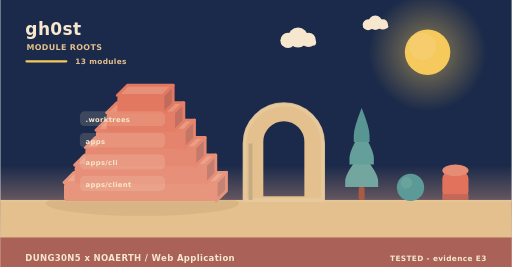
t = 0.00 s
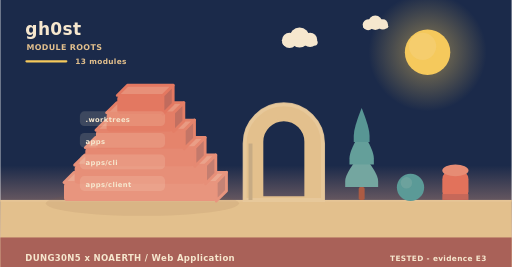
t = 2.00 s
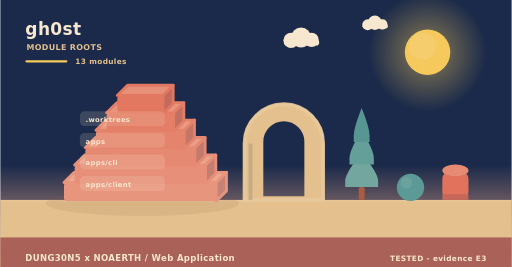
t = 4.00 s
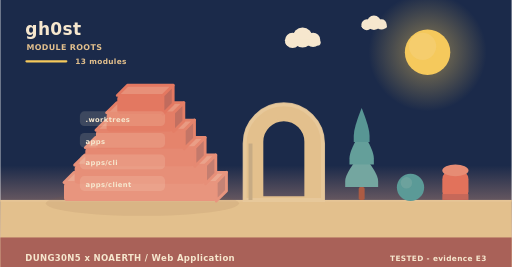
t = 6.00 s
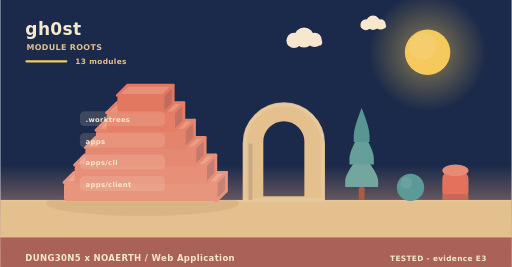
t = 8.00 s
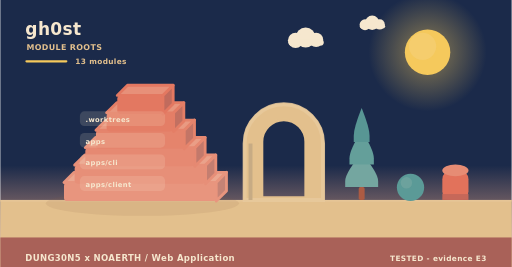
t = 10.00 s

The animated SVG that drew these frames (rendered in a browser with its animation timeline set to each time). Animation: 6 SMIL elements (animateTransform=6); frames cover the first 10.00 s, repeats indefinitely.

<svg xmlns="http://www.w3.org/2000/svg" width="900" height="470" viewBox="0 0 900 470" role="img" aria-label="gh0st - how it is built"><linearGradient id="skya" x1="0" y1="0" x2="0" y2="1"><stop offset="0" stop-color="#1b2a4a"/><stop offset="0.62" stop-color="#1b2a4a"/><stop offset="1" stop-color="#f3ad8a"/></linearGradient><rect width="900" height="470" fill="url(#skya)"/><radialGradient id="suna"><stop offset="0.35" stop-color="#f5c95c" stop-opacity="0.34"/><stop offset="1" stop-color="#f5c95c" stop-opacity="0"/></radialGradient><circle cx="752" cy="92" r="104" fill="url(#suna)"/><circle cx="752" cy="92" r="40" fill="#f5c95c"/><circle cx="743.2" cy="81.6" r="24" fill="#f5d27e" opacity="0.5"/><g><circle cx="524" cy="66" r="17.64" fill="#f6e7ce"/><circle cx="506.36" cy="71.04" r="13.44" fill="#f6e7ce"/><circle cx="542.48" cy="70.2" r="12.6" fill="#f6e7ce"/><rect x="493.76" y="69.36" width="62.16" height="10.92" rx="5.46" fill="#f6e7ce"/><animateTransform attributeName="transform" type="translate" values="0 0;24 0;0 0" dur="36s" begin="0s" repeatCount="indefinite"/></g><g><circle cx="660" cy="40" r="12.6" fill="#f6e7ce"/><circle cx="647.4" cy="43.6" r="9.6" fill="#f6e7ce"/><circle cx="673.2" cy="43" r="9" fill="#f6e7ce"/><rect x="638.4" y="42.4" width="44.4" height="7.8" rx="3.9" fill="#f6e7ce"/><animateTransform attributeName="transform" type="translate" values="0 0;-18 0;0 0" dur="46s" begin="3s" repeatCount="indefinite"/></g><rect x="0" y="352" width="900" height="118" fill="#e3c08d"/><rect x="0" y="352" width="900" height="3" fill="#e6c596"/><text x="44" y="62" font-family="Verdana,DejaVu Sans,sans-serif" font-size="30" font-weight="700" letter-spacing="0.6" fill="#f6e7ce" text-anchor="start">gh0st</text><text x="46" y="88" font-family="Verdana,DejaVu Sans,sans-serif" font-size="14" font-weight="700" letter-spacing="0.6" fill="#e3c08d" text-anchor="start">MODULE ROOTS</text><rect x="44" y="106" width="74" height="4" rx="2" fill="#f5c95c"/><text x="132" y="112" font-family="Verdana,DejaVu Sans,sans-serif" font-size="13" font-weight="700" letter-spacing="0.6" fill="#e3c08d" text-anchor="start">13 modules</text><ellipse cx="250" cy="358" rx="170" ry="22" fill="rgba(138,90,68,0.11)"/><path d="M112,321.33 L380,321.33 L398,303.33 L130,303.33 Z" fill="#eba790" stroke="#e8957e" stroke-width="5" stroke-linejoin="round"/><path d="M380,321.33 L398,303.33 L398,336 L380,354 Z" fill="#c58375" stroke="#e8957e" stroke-width="5" stroke-linejoin="round"/><rect x="112" y="321.33" width="268" height="32.67" rx="6" fill="#e8957e"/><path d="M130.76,290.67 L361.24,290.67 L379.24,272.67 L148.76,272.67 Z" fill="#eaa28b" stroke="#e78f78" stroke-width="5" stroke-linejoin="round"/><path d="M361.24,290.67 L379.24,272.67 L379.24,305.33 L361.24,323.33 Z" fill="#c47e70" stroke="#e78f78" stroke-width="5" stroke-linejoin="round"/><rect x="130.76" y="290.67" width="230.48" height="32.67" rx="6" fill="#e78f78"/><path d="M149.52,260 L342.48,260 L360.48,242 L167.52,242 Z" fill="#ea9e86" stroke="#e68972" stroke-width="5" stroke-linejoin="round"/><path d="M342.48,260 L360.48,242 L360.48,274.67 L342.48,292.67 Z" fill="#c3796b" stroke="#e68972" stroke-width="5" stroke-linejoin="round"/><rect x="149.52" y="260" width="192.96" height="32.67" rx="6" fill="#e68972"/><path d="M168.28,229.33 L323.72,229.33 L341.72,211.33 L186.28,211.33 Z" fill="#e99a82" stroke="#e5846c" stroke-width="5" stroke-linejoin="round"/><path d="M323.72,229.33 L341.72,211.33 L341.72,244 L323.72,262 Z" fill="#c37566" stroke="#e5846c" stroke-width="5" stroke-linejoin="round"/><rect x="168.28" y="229.33" width="155.44" height="32.67" rx="6" fill="#e5846c"/><path d="M187.04,198.67 L304.96,198.67 L322.96,180.67 L205.04,180.67 Z" fill="#e8957d" stroke="#e47e66" stroke-width="5" stroke-linejoin="round"/><path d="M304.96,198.67 L322.96,180.67 L322.96,213.33 L304.96,231.33 Z" fill="#c27061" stroke="#e47e66" stroke-width="5" stroke-linejoin="round"/><rect x="187.04" y="198.67" width="117.92" height="32.67" rx="6" fill="#e47e66"/><path d="M205.8,168 L286.2,168 L304.2,150 L223.8,150 Z" fill="#e79079" stroke="#e37861" stroke-width="5" stroke-linejoin="round"/><path d="M286.2,168 L304.2,150 L304.2,182.67 L286.2,200.67 Z" fill="#c16b5d" stroke="#e37861" stroke-width="5" stroke-linejoin="round"/><rect x="205.8" y="168" width="80.4" height="32.67" rx="6" fill="#e37861"/><rect x="140" y="196" width="150" height="26" rx="8" fill="rgba(246,231,206,0.16)" opacity="0.94"/><g><text x="150" y="215" font-family="Verdana,DejaVu Sans,sans-serif" font-size="12" font-weight="700" letter-spacing="0.6" fill="#f6e7ce" text-anchor="start">.worktrees</text><animateTransform attributeName="transform" type="translate" values="0 10;0 0" dur="0.7s" begin="0.3s" fill="freeze"/></g><rect x="140" y="234" width="150" height="26" rx="8" fill="rgba(246,231,206,0.16)" opacity="0.94"/><g><text x="150" y="253" font-family="Verdana,DejaVu Sans,sans-serif" font-size="12" font-weight="700" letter-spacing="0.6" fill="#f6e7ce" text-anchor="start">apps</text><animateTransform attributeName="transform" type="translate" values="0 10;0 0" dur="0.7s" begin="0.5s" fill="freeze"/></g><rect x="140" y="272" width="150" height="26" rx="8" fill="rgba(246,231,206,0.16)" opacity="0.94"/><g><text x="150" y="291" font-family="Verdana,DejaVu Sans,sans-serif" font-size="12" font-weight="700" letter-spacing="0.6" fill="#f6e7ce" text-anchor="start">apps/cli</text><animateTransform attributeName="transform" type="translate" values="0 10;0 0" dur="0.7s" begin="0.7s" fill="freeze"/></g><rect x="140" y="310" width="150" height="26" rx="8" fill="rgba(246,231,206,0.16)" opacity="0.94"/><g><text x="150" y="329" font-family="Verdana,DejaVu Sans,sans-serif" font-size="12" font-weight="700" letter-spacing="0.6" fill="#f6e7ce" text-anchor="start">apps/client</text><animateTransform attributeName="transform" type="translate" values="0 10;0 0" dur="0.7s" begin="0.9s" fill="freeze"/></g><path d="M430,352 L430,252.64 A69,69 0 0 1 568,252.64 L568,352 Z M460.36,348 L460.36,249.55 A38.64,38.64 0 0 1 537.64,249.55 L537.64,348 Z" fill="#e3c08d" fill-rule="evenodd" stroke="#e3c08d" stroke-width="5" stroke-linejoin="round"/><path d="M430,352 L430,252.64 A69,69 0 0 1 568,252.64 L568,352 Z" fill="none" stroke="#e8c99d" stroke-width="7" stroke-linecap="round" opacity="0.85"/><rect x="436.9" y="252.64" width="6.9" height="99.36" fill="#c7ab84"/><rect x="630.78" y="329.28" width="10.44" height="22.72" rx="2.9" fill="#ac5b43"/><path d="M636,269.64 Q607,304.23 607,318.54 Q607,329.28 607,329.28 L665,329.28 Q665,329.28 665,318.54 Q665,304.23 636,269.64 Z" fill="#74a6a0"/><path d="M636,229.88 Q614.54,264.47 614.54,278.78 Q614.54,289.52 614.54,289.52 L657.46,289.52 Q657.46,289.52 657.46,278.78 Q657.46,264.47 636,229.88 Z" fill="#649f9a"/><path d="M636,190.12 Q622.08,224.71 622.08,239.02 Q622.08,249.76 622.08,249.76 L649.92,249.76 Q649.92,249.76 649.92,239.02 Q649.92,224.71 636,190.12 Z" fill="#589694"/><circle cx="722" cy="330" r="24" fill="#5b9a97"/><circle cx="714.8" cy="321.84" r="10.08" fill="#7aa9a2" opacity="0.55"/><rect x="778" y="300" width="46" height="52" rx="15.33" fill="#e2725b"/><ellipse cx="801" cy="300" rx="23" ry="10.4" fill="#e68c74"/><rect x="778" y="341.6" width="46" height="10.4" fill="#c66859"/><rect x="0" y="418" width="900" height="52" rx="0" fill="#a65c56" opacity="0.94"/><text x="44" y="460" font-family="Verdana,DejaVu Sans,sans-serif" font-size="15" font-weight="700" letter-spacing="0.6" fill="#f6e7ce" text-anchor="start">DUNG30N5 x NOAERTH  /  Web Application</text><text x="856" y="460" font-family="Verdana,DejaVu Sans,sans-serif" font-size="13" font-weight="700" letter-spacing="0.6" fill="#f6e7ce" text-anchor="end">TESTED  -  evidence E3</text></svg>
